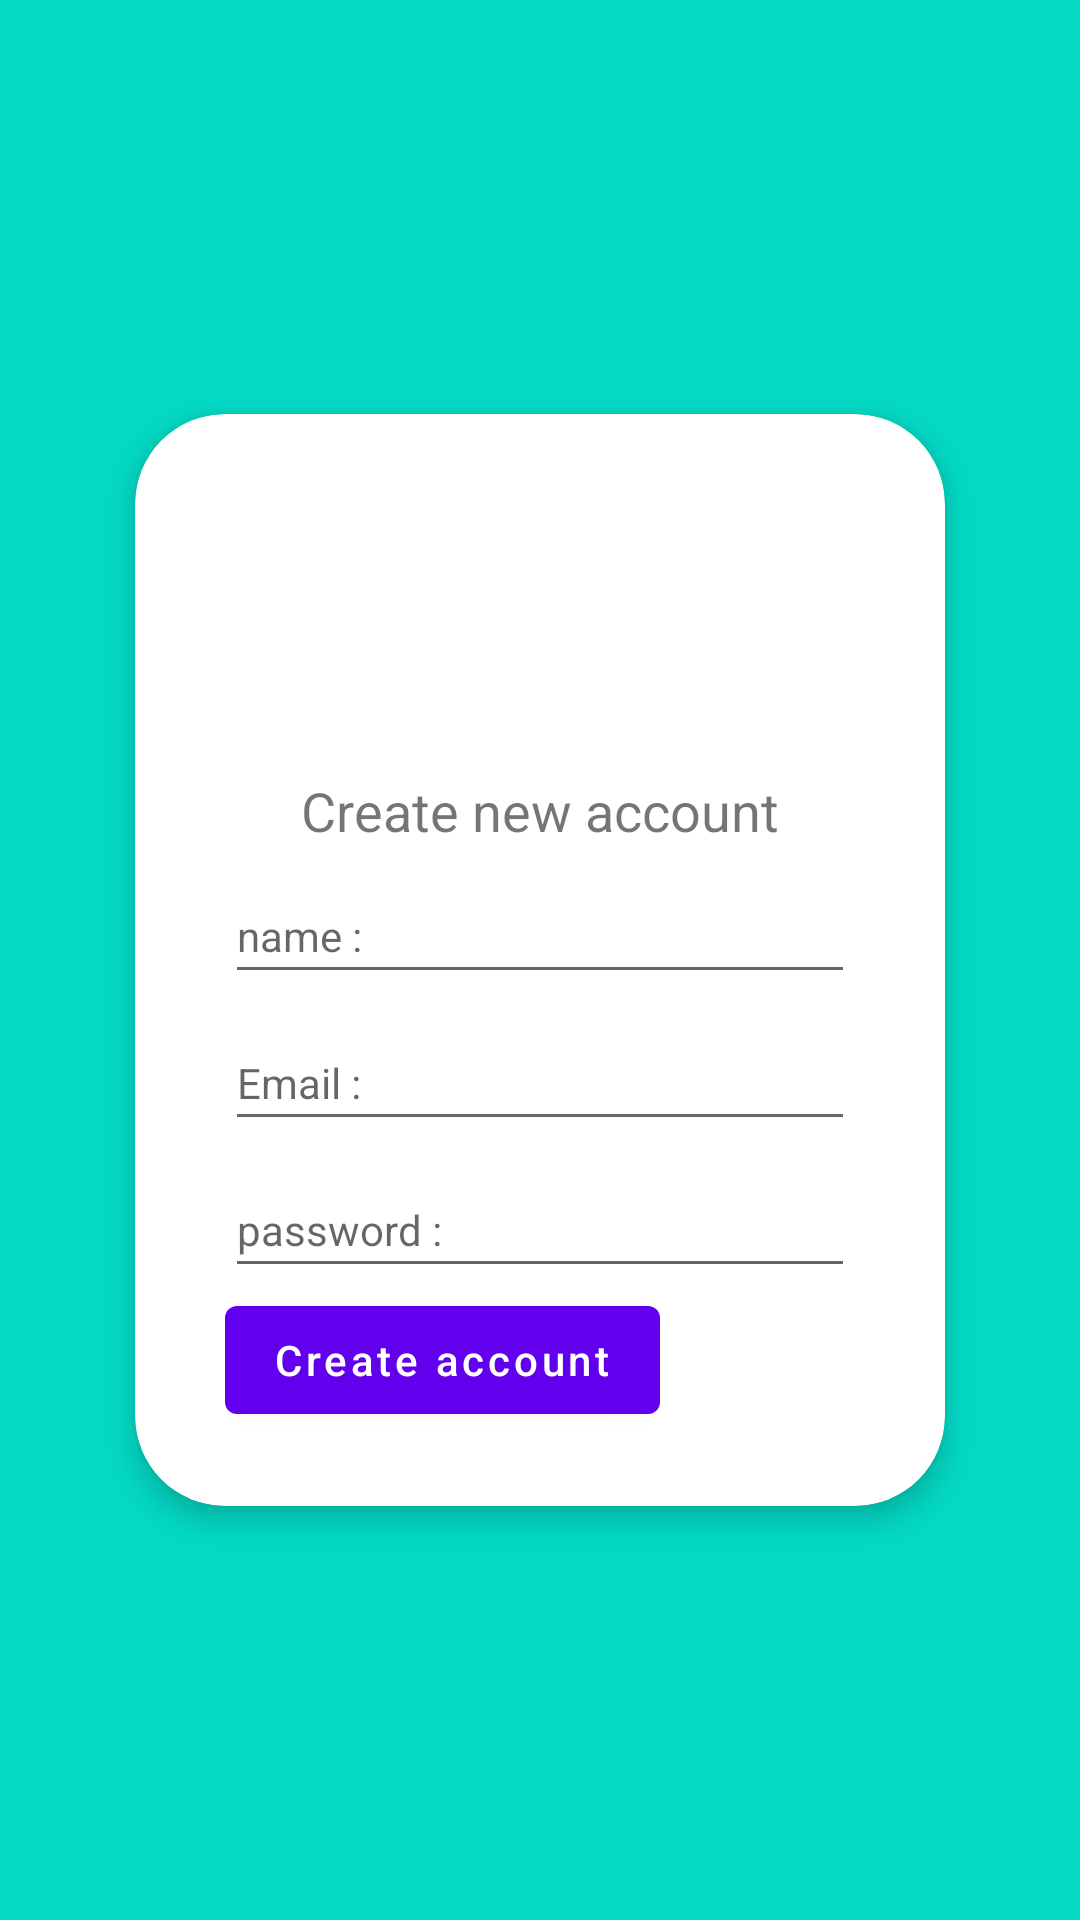

This screen was rendered from an Android layout file. Write that file and the resources it references.
<!-- AndroidManifest.xml: activity theme Theme.RainyMessenger.NoActionBar -->
<!-- res/layout/fragment_create_account.xml -->
<?xml version="1.0" encoding="utf-8"?>
<RelativeLayout xmlns:android="http://schemas.android.com/apk/res/android"
    xmlns:tools="http://schemas.android.com/tools"
    android:layout_width="match_parent"
    android:layout_height="match_parent"
    xmlns:app="http://schemas.android.com/apk/res-auto"
    android:background="@color/teal_200"
    tools:context=".controller.CreateAccountFragment">

    <androidx.cardview.widget.CardView
        android:layout_width="300dp"
        android:layout_height="400dp"
        android:layout_centerInParent="true"
        app:cardCornerRadius="30dp"
        app:cardElevation="6dp"
        app:cardUseCompatPadding="true">

        <LinearLayout
            android:layout_width="match_parent"
            android:layout_height="match_parent"
            android:orientation="vertical">

            <ImageView
                android:layout_width="100dp"
                android:layout_height="100dp"
                android:layout_gravity="center_horizontal"
                android:src="@drawable/chat_icon"
                android:layout_marginTop="10dp"/>

            <TextView
                android:layout_width="wrap_content"
                android:layout_height="wrap_content"
                android:layout_gravity="center_horizontal"
                android:text="@string/create_account"
                android:layout_marginTop="10dp"
                android:textSize="18sp"/>

            <LinearLayout
                android:layout_width="match_parent"
                android:layout_height="wrap_content"
                android:orientation="vertical"
                android:layout_marginStart="30dp"
                android:layout_marginEnd="30dp">

                <EditText
                    android:id="@+id/account_display_name"
                    android:layout_width="match_parent"
                    android:layout_height="wrap_content"
                    android:hint="@string/name"
                    android:paddingBottom="10dp"
                    android:layout_marginTop="10dp"
                    android:textSize="14sp"
                    android:textCursorDrawable="@drawable/bg_input_cursor_2"/>

                <EditText
                    android:id="@+id/account_display_email"
                    android:layout_width="match_parent"
                    android:layout_height="wrap_content"
                    android:hint="@string/email"
                    android:paddingBottom="10dp"
                    android:layout_marginTop="10dp"
                    android:textSize="14sp"
                    android:textCursorDrawable="@drawable/bg_input_cursor_2"/>

                <EditText
                    android:id="@+id/account_display_password"
                    android:layout_width="match_parent"
                    android:layout_height="wrap_content"
                    android:hint="@string/password"
                    android:paddingBottom="10dp"
                    android:layout_marginTop="10dp"
                    android:textSize="14sp"
                    android:textCursorDrawable="@drawable/bg_input_cursor_2"/>

                <Button
                    android:id="@+id/create_account_btn"
                    android:layout_width="wrap_content"
                    android:layout_height="wrap_content"
                    android:text="@string/create"
                    android:textAllCaps="false" />

            </LinearLayout>


        </LinearLayout>
    </androidx.cardview.widget.CardView>


</RelativeLayout>
<!-- resources referenced by this layout -->
<resources>
  <color name="teal_200">#FF03DAC5</color>
  <string name="create">Create account</string>
  <string name="create_account">Create new account</string>
  <string name="email">Email :</string>
  <string name="name">name :</string>
  <string name="password">password :</string>
  <style name="Theme.RainyMessenger.NoActionBar">
          <item name="windowActionBar">false</item>
          <item name="windowNoTitle">true</item>
      </style>
</resources>
